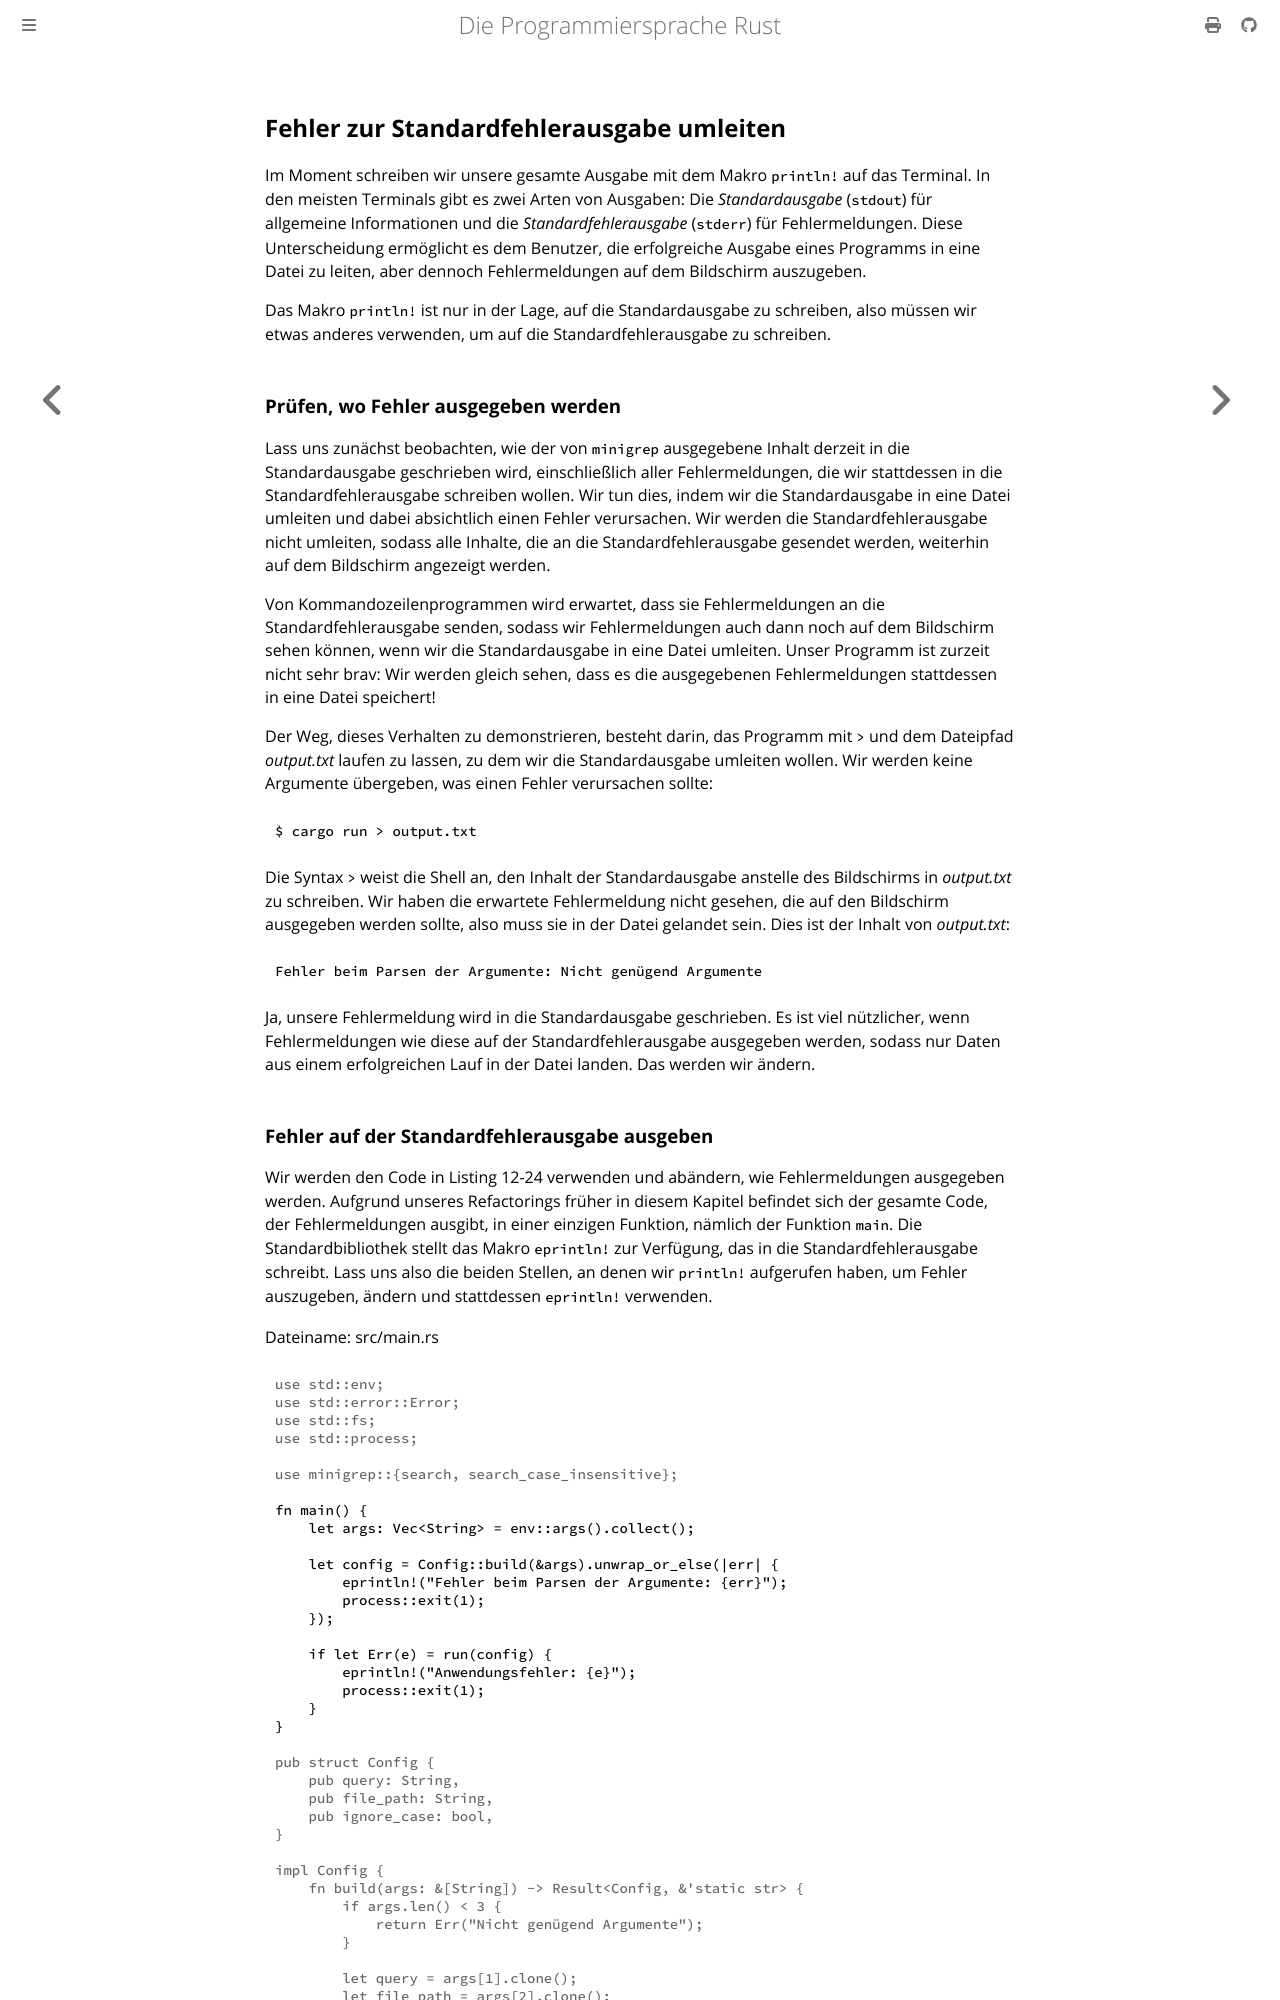

repository: rust-lang-de/rustbook-de · page: ch12-06-writing-to-stderr-instead-of-stdout.html · generator: mdbook

## Fehler zur Standardfehlerausgabe umleiten

Im Moment schreiben wir unsere gesamte Ausgabe mit dem Makro `println!` auf das
Terminal. In den meisten Terminals gibt es zwei Arten von Ausgaben:
Die _Standardausgabe_ (`stdout`) für allgemeine Informationen und die
_Standardfehlerausgabe_ (`stderr`) für Fehlermeldungen. Diese Unterscheidung
ermöglicht es dem Benutzer, die erfolgreiche Ausgabe eines Programms in eine
Datei zu leiten, aber dennoch Fehlermeldungen auf dem Bildschirm auszugeben.

Das Makro `println!` ist nur in der Lage, auf die Standardausgabe zu schreiben,
also müssen wir etwas anderes verwenden, um auf die Standardfehlerausgabe zu
schreiben.

### Prüfen, wo Fehler ausgegeben werden

Lass uns zunächst beobachten, wie der von `minigrep` ausgegebene Inhalt derzeit
in die Standardausgabe geschrieben wird, einschließlich aller Fehlermeldungen,
die wir stattdessen in die Standardfehlerausgabe schreiben wollen. Wir tun
dies, indem wir die Standardausgabe in eine Datei umleiten und dabei
absichtlich einen Fehler verursachen. Wir werden die Standardfehlerausgabe
nicht umleiten, sodass alle Inhalte, die an die Standardfehlerausgabe gesendet
werden, weiterhin auf dem Bildschirm angezeigt werden.

Von Kommandozeilenprogrammen wird erwartet, dass sie Fehlermeldungen an die
Standardfehlerausgabe senden, sodass wir Fehlermeldungen auch dann noch auf dem
Bildschirm sehen können, wenn wir die Standardausgabe in eine Datei umleiten.
Unser Programm ist zurzeit nicht sehr brav: Wir werden gleich sehen, dass es die
ausgegebenen Fehlermeldungen stattdessen in eine Datei speichert!

Der Weg, dieses Verhalten zu demonstrieren, besteht darin, das Programm mit `>`
und dem Dateipfad _output.txt_ laufen zu lassen, zu dem wir die
Standardausgabe umleiten wollen. Wir werden keine Argumente übergeben, was
einen Fehler verursachen sollte:

```console
$ cargo run > output.txt
```

Die Syntax `>` weist die Shell an, den Inhalt der Standardausgabe anstelle des
Bildschirms in _output.txt_ zu schreiben. Wir haben die erwartete Fehlermeldung
nicht gesehen, die auf den Bildschirm ausgegeben werden sollte, also muss sie
in der Datei gelandet sein. Dies ist der Inhalt von _output.txt_:

```text
Fehler beim Parsen der Argumente: Nicht genügend Argumente
```

Ja, unsere Fehlermeldung wird in die Standardausgabe geschrieben. Es ist viel
nützlicher, wenn Fehlermeldungen wie diese auf der Standardfehlerausgabe
ausgegeben werden, sodass nur Daten aus einem erfolgreichen Lauf in der Datei
landen. Das werden wir ändern.
